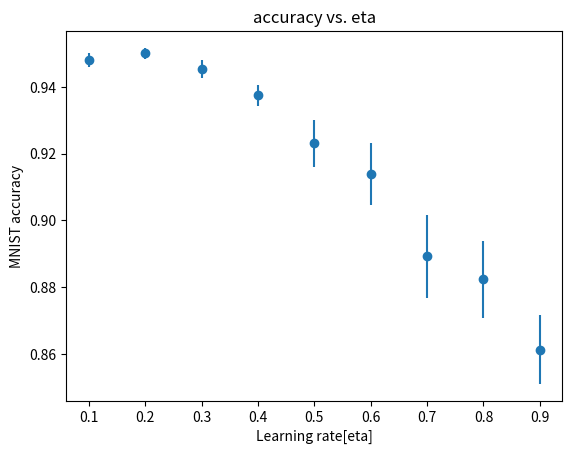

This chart was generated by the following Python code:
# coding: utf-8
import numpy as np
import matplotlib.pyplot as plt

eta_01_list = [0.9503, 0.9479, 0.9448, 0.9452, 0.948, 0.9483, 0.9454, 0.9486, 0.9509, 0.9507]
eta_01_array = np.array(eta_01_list)
print("eta_01_array :", eta_01_array)
print(eta_01_array.mean())
print(eta_01_array.std())

eta_02_list = [0.9501, 0.9513, 0.9489, 0.9501, 0.9523, 0.9512, 0.9521, 0.947, 0.9481, 0.9494]
eta_02_array = np.array(eta_02_list)
print("eta_02_array :", eta_02_array)
print(eta_02_array.mean())
print(eta_01_array.std())

eta_03_list = [0.9428, 0.9501, 0.9418, 0.9422, 0.9446, 0.9476, 0.9434, 0.9471, 0.9472, 0.9465]
eta_03_array = np.array(eta_03_list)
print("eta_03_array :", eta_03_array)
print(eta_03_array.mean())
print(eta_01_array.std())

eta_04_list = [0.9353, 0.9404, 0.9399, 0.9344, 0.9343, 0.9382, 0.9397, 0.9431, 0.9336, 0.9353]
eta_04_array = np.array(eta_04_list)
print("eta_04_array :", eta_04_array)
print(eta_04_array.mean())
      
eta_05_list = [0.9276, 0.9209, 0.9244, 0.9141, 0.9075, 0.9262, 0.9247, 0.9278, 0.9245, 0.9327]
eta_05_array = np.array(eta_05_list)
print("eta_05_array :", eta_05_array)
print(eta_05_array.mean())
      
eta_06_list = [0.9151, 0.9184, 0.9079, 0.9193, 0.9182, 0.919, 0.8881, 0.9159, 0.9162, 0.9209]
eta_06_array = np.array(eta_06_list)
print("eta_06_array :", eta_06_array)
print(eta_06_array.mean())
      
eta_07_list = [0.8671, 0.8817, 0.9122, 0.898, 0.8859, 0.8852, 0.9041, 0.895, 0.8842, 0.8785]
eta_07_array = np.array(eta_07_list)
print("eta_07_array :", eta_07_array)
print(eta_07_array.mean())
      
eta_08_list = [0.8799, 0.877, 0.858, 0.8931, 0.869, 0.8935, 0.888, 0.8786, 0.891, 0.8952]
eta_08_array = np.array(eta_08_list)
print("eta_08_array :", eta_08_array)
print(eta_08_array.mean())

eta_09_list = [0.8583, 0.8773, 0.8543, 0.8662, 0.8496, 0.8555, 0.865, 0.8566, 0.8497, 0.8805]
eta_09_array = np.array(eta_09_list)
print("eta_09_array :", eta_09_array)
print(eta_09_array.mean())

eta_array = eta_01_array + eta_02_array + eta_03_array + eta_04_array + eta_05_array + eta_06_array + eta_07_array + eta_08_array + eta_09_array
print(eta_array)

y = [eta_01_array, eta_02_array, eta_03_array, eta_04_array, eta_05_array, eta_06_array, eta_07_array, eta_08_array, eta_09_array]
print(y)

y_mean = [eta_01_array.mean(), eta_02_array.mean(), eta_03_array.mean(), eta_04_array.mean(), eta_05_array.mean(), eta_06_array.mean(), eta_07_array.mean(), eta_08_array.mean(), eta_09_array.mean()]
print(y_mean)

y_std = [eta_01_array.std(), eta_02_array.std(), eta_03_array.std(), eta_04_array.std(), eta_05_array.std(), eta_06_array.std(), eta_07_array.std(), eta_08_array.std(), eta_09_array.std()]

x = [x for x in np.arange(0.1, 1, 0.1)]
print(x)

plt.errorbar(x, y_mean, yerr = y_std, fmt = 'o')
plt.title("accuracy vs. eta")
plt.xlabel("Learning rate[eta]")
plt.ylabel("MNIST accuracy")
plt.show()
